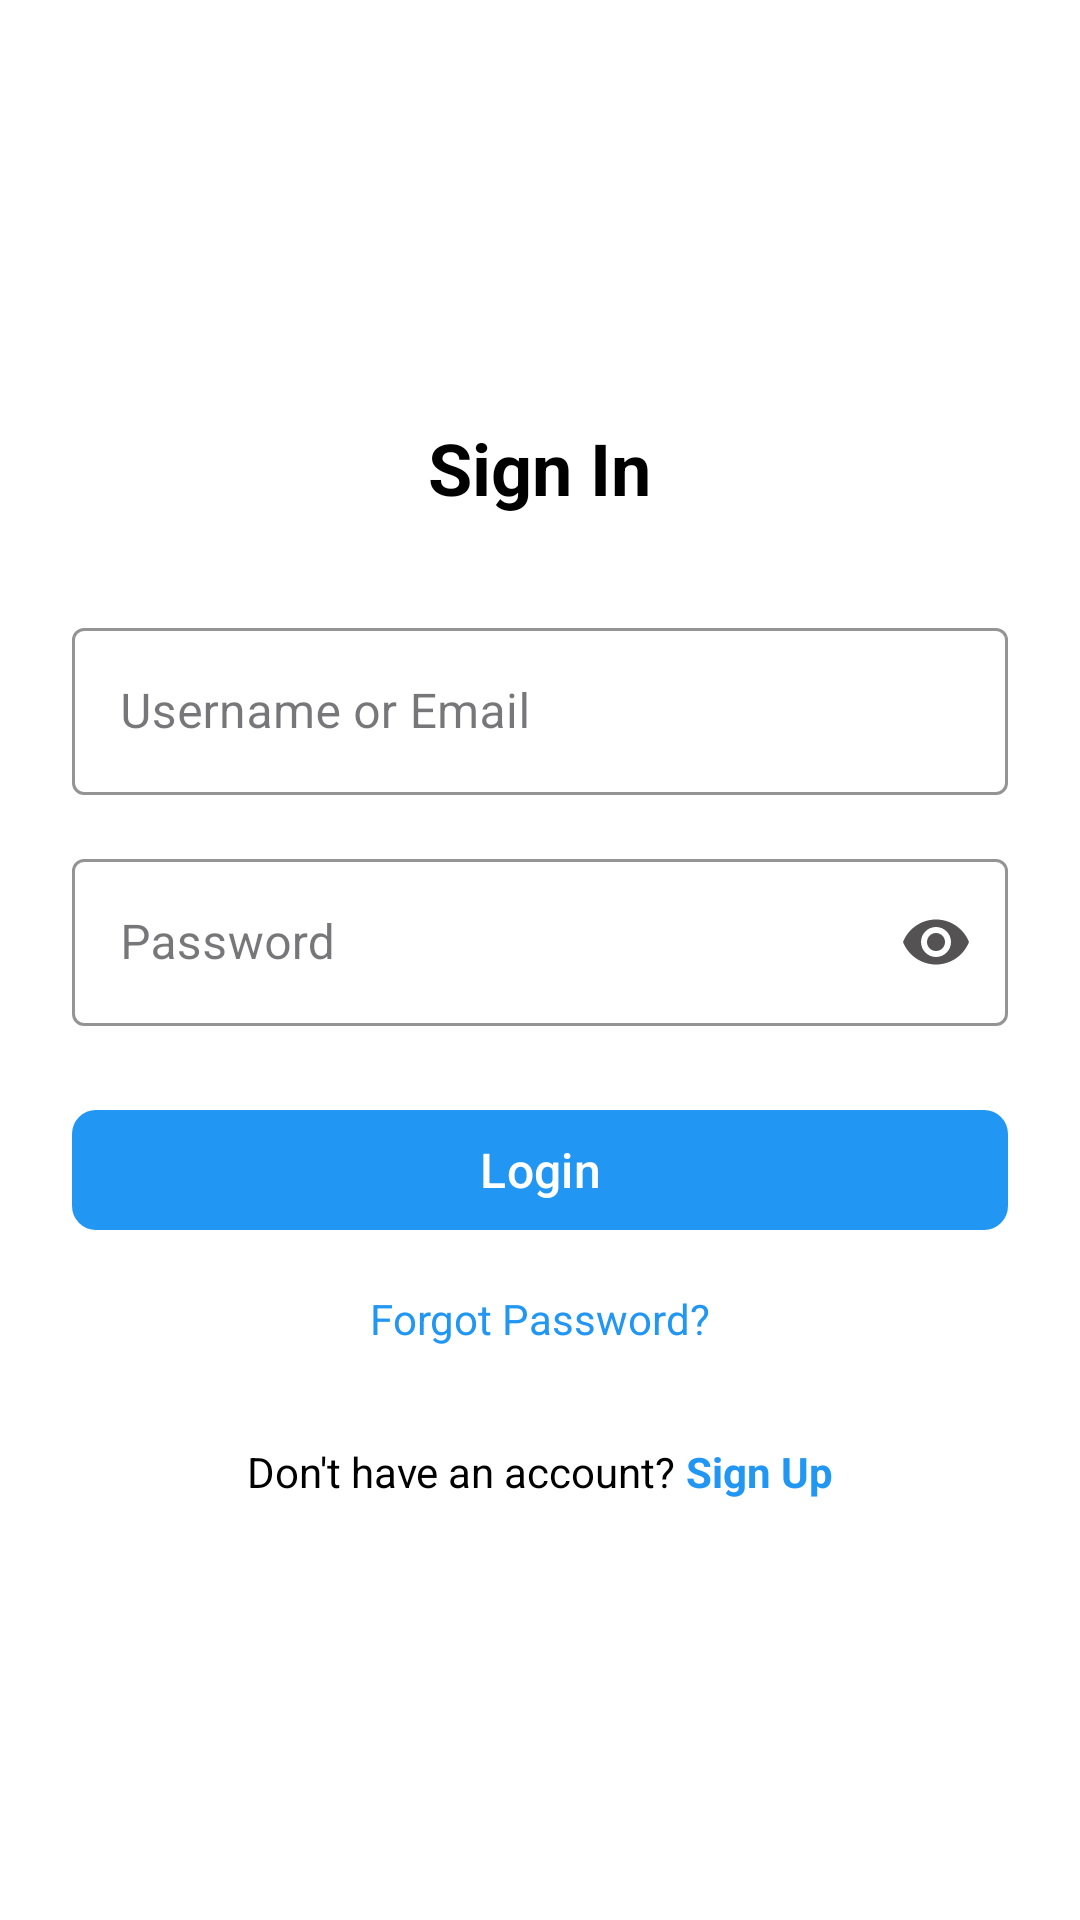

Produce the Android XML layout that renders to this screen, including the resource entries it uses.
<!-- AndroidManifest.xml: application theme Theme.ImperativeCoTask -->
<!-- res/layout/activity_main.xml -->
<?xml version="1.0" encoding="utf-8"?>
<LinearLayout
    xmlns:android="http://schemas.android.com/apk/res/android"
    xmlns:app="http://schemas.android.com/apk/res-auto"
    android:layout_width="match_parent"
    android:layout_height="match_parent"
    android:orientation="vertical"
    android:background="@color/white"
    android:padding="24dp"
    android:gravity="center">

    
    <TextView
        android:layout_width="wrap_content"
        android:layout_height="wrap_content"
        android:text="Sign In"
        android:textSize="24sp"
        android:textColor="@color/black"
        android:textStyle="bold"
        android:layout_marginBottom="32dp"/>

    
    <com.google.android.material.textfield.TextInputLayout
        style="@style/Widget.MaterialComponents.TextInputLayout.OutlinedBox"
        android:layout_width="match_parent"
        android:layout_height="wrap_content"
        android:layout_marginBottom="16dp"
        app:boxStrokeColor="@color/blue_500"
        app:hintTextColor="@color/blue_500">

        <com.google.android.material.textfield.TextInputEditText
            android:id="@+id/etUsername"
            android:layout_width="match_parent"
            android:layout_height="wrap_content"
            android:hint="Username or Email"
            android:inputType="textEmailAddress"
            android:textColor="@color/black"/>
    </com.google.android.material.textfield.TextInputLayout>

    
    <com.google.android.material.textfield.TextInputLayout
        style="@style/Widget.MaterialComponents.TextInputLayout.OutlinedBox"
        android:layout_width="match_parent"
        android:layout_height="wrap_content"
        android:layout_marginBottom="24dp"
        app:boxStrokeColor="@color/blue_500"
        app:hintTextColor="@color/blue_500"
        app:passwordToggleEnabled="true"
        app:passwordToggleTint="@color/gray_200">

        <com.google.android.material.textfield.TextInputEditText
            android:id="@+id/etPassword"
            android:layout_width="match_parent"
            android:layout_height="wrap_content"
            android:hint="Password"
            android:inputType="textPassword"
            android:textColor="@color/black"/>
    </com.google.android.material.textfield.TextInputLayout>

    
    <com.google.android.material.button.MaterialButton
        android:id="@+id/btnLogin"
        android:layout_width="match_parent"
        android:layout_height="48dp"
        android:text="Login"
        android:textAllCaps="false"
        android:textSize="16sp"
        android:textColor="@color/white"
        app:cornerRadius="8dp"
        app:backgroundTint="@color/blue_500"
        app:rippleColor="@color/blue_500"
        app:elevation="4dp"/>

    
    <TextView
        android:layout_width="wrap_content"
        android:layout_height="wrap_content"
        android:text="Forgot Password?"
        android:textColor="@color/blue_500"
        android:layout_marginTop="16dp"
        android:textSize="14sp"/>

    
    <com.google.android.material.progressindicator.CircularProgressIndicator
        android:id="@+id/progressBar"
        android:layout_width="wrap_content"
        android:layout_height="wrap_content"
        android:layout_marginTop="24dp"
        android:indeterminate="true"
        android:visibility="gone"
        app:indicatorColor="@color/gray_200"
        app:trackColor="@color/blue_500"/>

    
    <LinearLayout
        android:layout_width="match_parent"
        android:layout_height="wrap_content"
        android:orientation="horizontal"
        android:gravity="center"
        android:layout_marginTop="32dp">

        <TextView
            android:layout_width="wrap_content"
            android:layout_height="wrap_content"
            android:text="Don't have an account?"
            android:textColor="@color/black"
            android:textSize="14sp"/>

        <TextView
            android:layout_width="wrap_content"
            android:layout_height="wrap_content"
            android:text=" Sign Up"
            android:textColor="@color/blue_500"
            android:textSize="14sp"
            android:textStyle="bold"/>
    </LinearLayout>
</LinearLayout>
<!-- resources referenced by this layout -->
<resources>
  <color name="black">#FF000000</color>
  <color name="blue_500">#FF2196F3</color>
  <color name="gray_200">#545252</color>
  <color name="white">#FFFFFFFF</color>
  <style name="Theme.ImperativeCoTask" parent="Base.Theme.ImperativeCoTask" />
  <style name="Base.Theme.ImperativeCoTask" parent="Theme.Material3.DayNight.NoActionBar">
          
          
      </style>
</resources>
